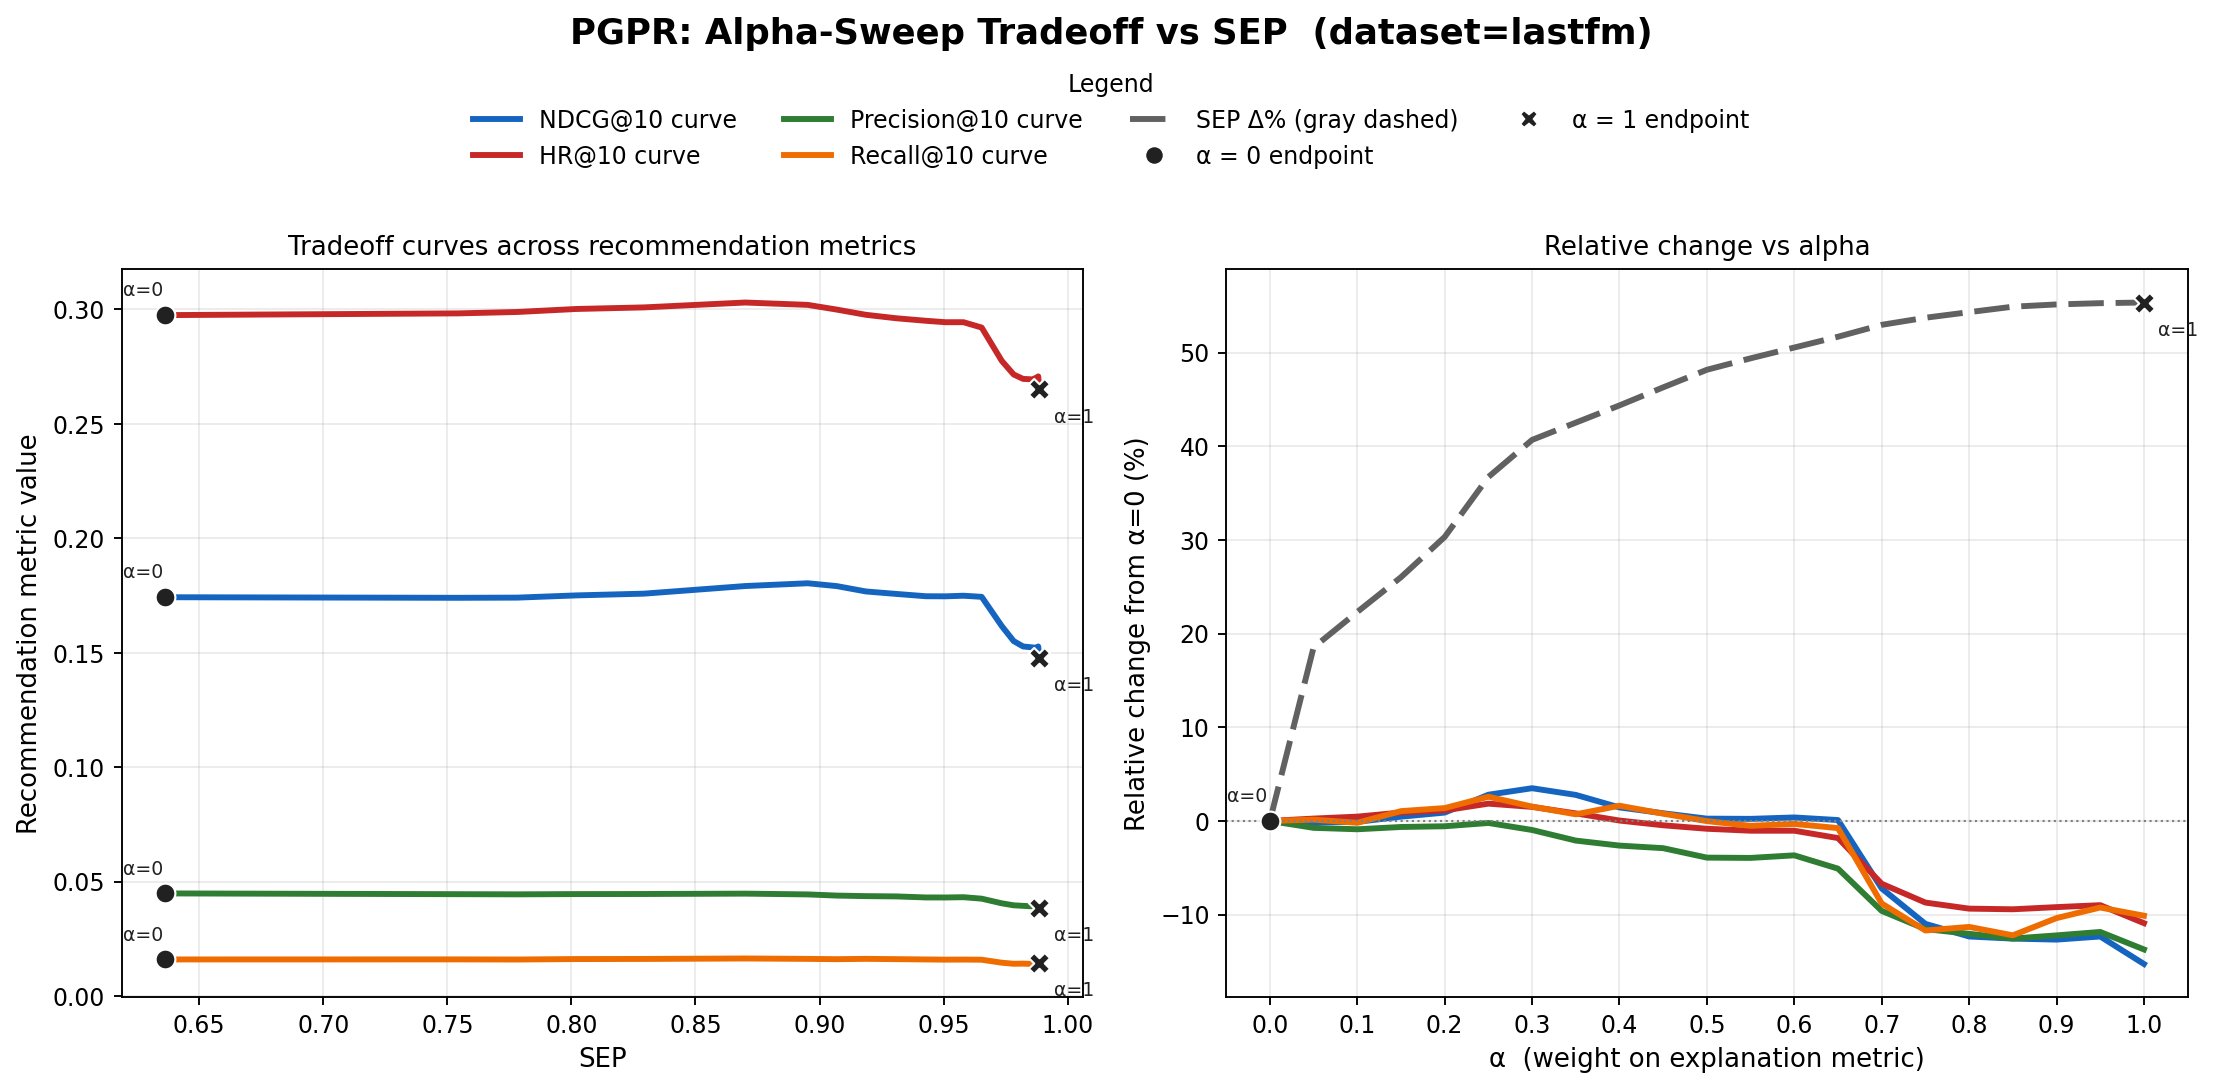

The data file committed next to this chart (first rows):
alpha, ndcg, hr, precision, recall, SEP
0.0000, 0.1743, 0.2975, 0.0450, 0.0161, 0.6363
0.0500, 0.1741, 0.2983, 0.0446, 0.0162, 0.7542
0.1000, 0.1742, 0.2989, 0.0446, 0.0161, 0.7783
0.1500, 0.1751, 0.3002, 0.0447, 0.0163, 0.8019
0.2000, 0.1759, 0.3009, 0.0447, 0.0164, 0.8293
0.2500, 0.1792, 0.3030, 0.0449, 0.0166, 0.8700
0.3000, 0.1804, 0.3020, 0.0445, 0.0164, 0.8952
0.3500, 0.1792, 0.3000, 0.0440, 0.0163, 0.9070
0.4000, 0.1769, 0.2977, 0.0438, 0.0164, 0.9187
0.4500, 0.1758, 0.2962, 0.0437, 0.0163, 0.9309
0.5000, 0.1748, 0.2951, 0.0432, 0.0161, 0.9429
0.5500, 0.1747, 0.2944, 0.0432, 0.0161, 0.9507
0.6000, 0.1750, 0.2944, 0.0433, 0.0161, 0.9580
0.6500, 0.1745, 0.2921, 0.0427, 0.0160, 0.9653
0.7000, 0.1618, 0.2776, 0.0407, 0.0147, 0.9734
0.7500, 0.1552, 0.2716, 0.0398, 0.0143, 0.9782
0.8000, 0.1528, 0.2697, 0.0396, 0.0143, 0.9820
0.8500, 0.1524, 0.2695, 0.0393, 0.0142, 0.9858
0.9000, 0.1522, 0.2702, 0.0395, 0.0145, 0.9873
0.9500, 0.1528, 0.2708, 0.0396, 0.0147, 0.9881
1, 0.1477, 0.2651, 0.0388, 0.0145, 0.9886
